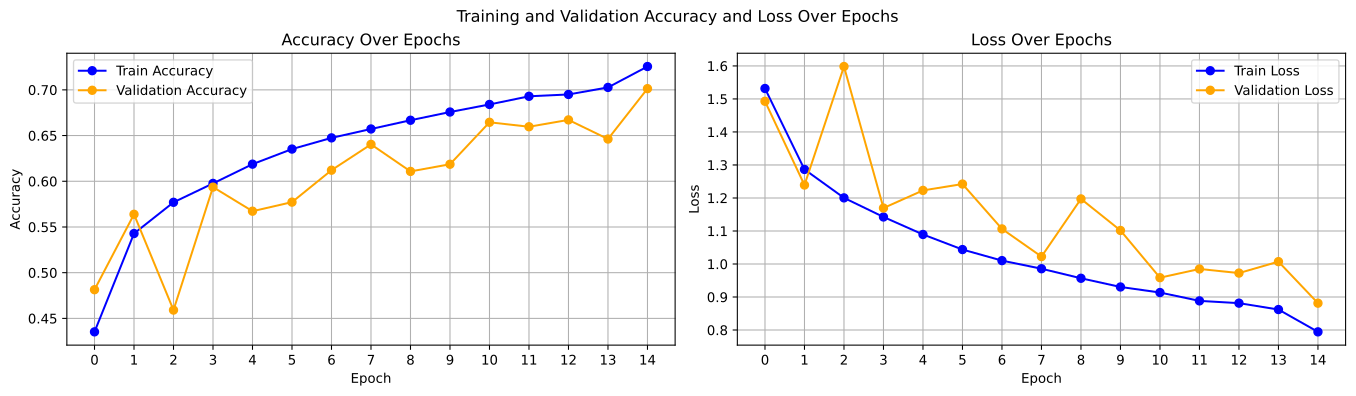

The data file committed next to this chart (first rows):
epoch, lr, train_loss, train_acc, val_loss, val_acc
01, 0.01, 1.532, 0.435, 1.493, 0.481
02, 0.01, 1.286, 0.543, 1.239, 0.564
03, 0.01, 1.2, 0.577, 1.598, 0.459
04, 0.01, 1.142, 0.598, 1.17, 0.594
05, 0.01, 1.089, 0.619, 1.223, 0.567
06, 0.01, 1.044, 0.635, 1.242, 0.577
07, 0.01, 1.01, 0.647, 1.106, 0.612
08, 0.01, 0.9857, 0.657, 1.022, 0.640
09, 0.01, 0.9568, 0.667, 1.197, 0.611
10, 0.01, 0.9304, 0.676, 1.102, 0.619
11, 0.01, 0.9136, 0.684, 0.9585, 0.665
12, 0.01, 0.8883, 0.693, 0.9849, 0.660
13, 0.01, 0.8814, 0.695, 0.9725, 0.667
14, 0.005000, 0.862, 0.703, 1.007, 0.646
15, 0.005000, 0.7944, 0.726, 0.8813, 0.701
